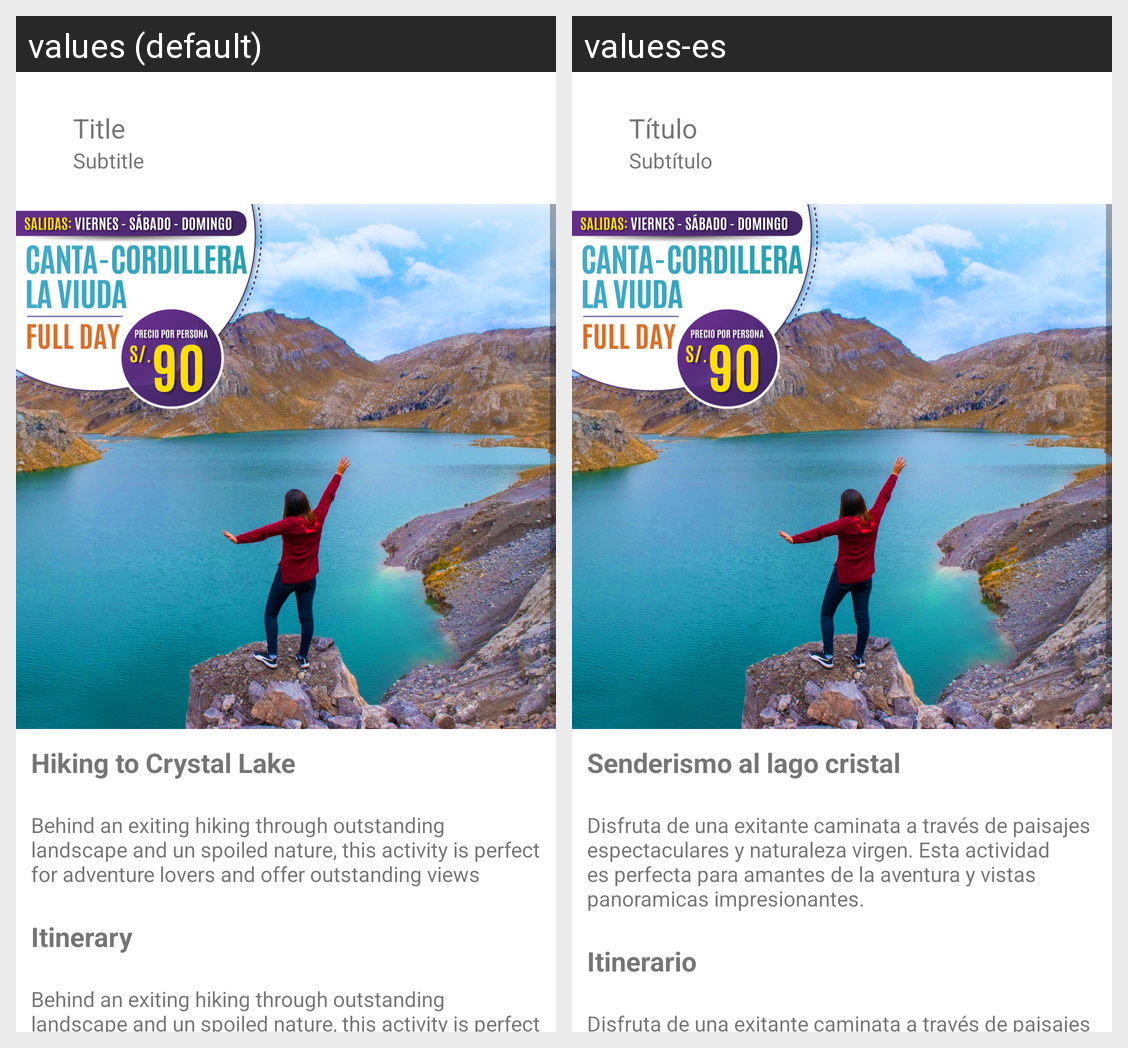

The same Android screen rendered under two of its app's locales, left to right. List the strings drawn on it with the default value and each locale's translation.
Android screen res/layout/activity_user_event_details.xml rendered under 2 locales, left to right: values (default), values-es. Device: Nexus 5 (rendered at 1080×1920; each locale shown at half size, 540×960, under a caption strip naming it); theme Theme.TurismoGo.
Strings drawn on this screen, with the default value and each locale's value (text and hints the layout hard-codes, and strings that could not be matched under every locale, appear in the picture but are not listed):

placeholder_title
  values: Title
  values-es: Título

placeholder_subtitle
  values: Subtitle
  values-es: Subtítulo

placeholder_event_name
  values: Hiking to Crystal Lake
  values-es: Senderismo al lago cristal

placeholder_event_description
  values: Behind an exiting hiking through outstanding landscape and un spoiled nature, this activity is perfect for adventure lovers and offer outstanding views
  values-es: Disfruta de una exitante caminata a través de paisajes espectaculares y naturaleza virgen. Esta actividad es perfecta para amantes de la aventura y vistas panoramicas impresionantes.

prompt_itinerary
  values: Itinerary
  values-es: Itinerario
